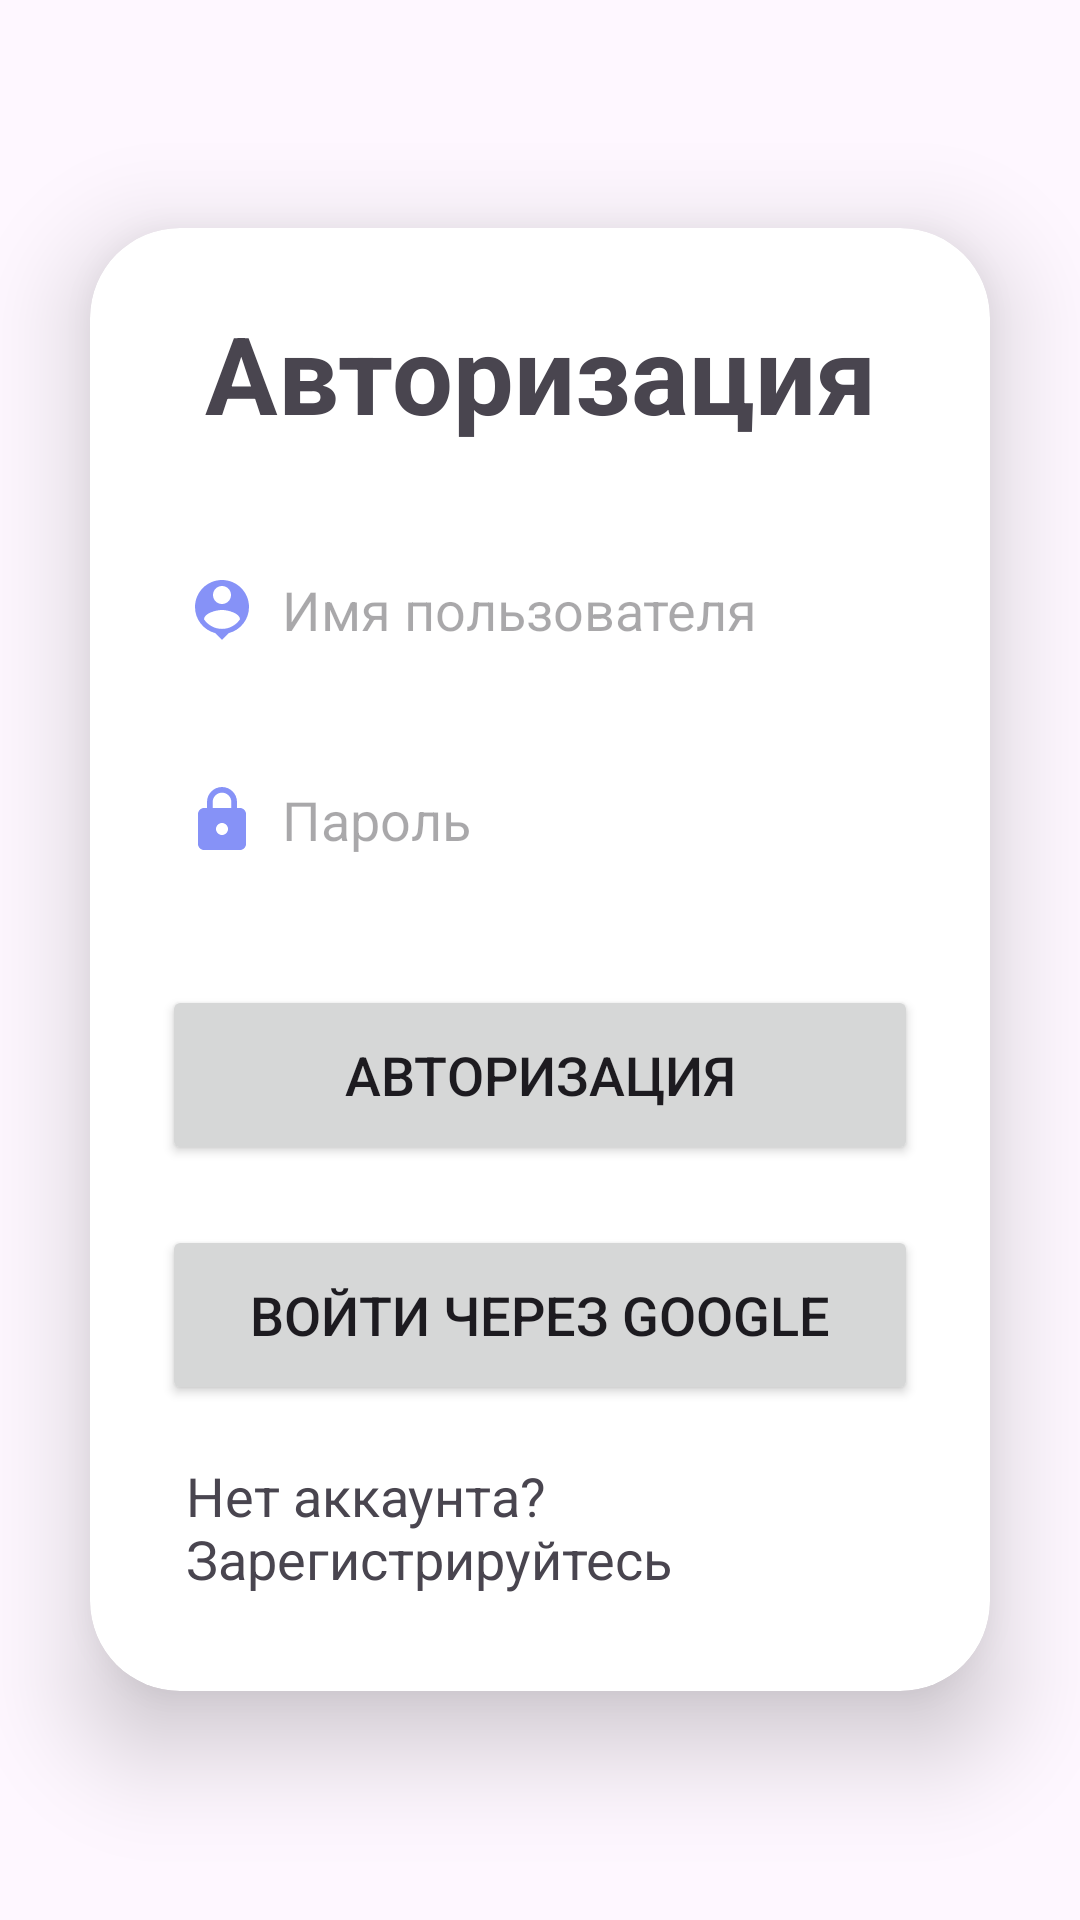

Layout XML and referenced resources for this Android screen:
<!-- AndroidManifest.xml: application theme Theme.EpicSavings -->
<!-- res/layout/activity_login.xml -->
<?xml version="1.0" encoding="utf-8"?>
<LinearLayout
    xmlns:android="http://schemas.android.com/apk/res/android"
    xmlns:app="http://schemas.android.com/apk/res-auto"
    xmlns:tools="http://schemas.android.com/tools"
    android:layout_width="match_parent"
    android:layout_height="match_parent"
    android:orientation="vertical"
    android:gravity="center"
    tools:context=".LoginActivity">

    <androidx.cardview.widget.CardView
        android:layout_width="match_parent"
        android:layout_height="wrap_content"
        android:layout_margin="30dp"
        app:cardCornerRadius="30dp"
        app:cardElevation="20dp">

        <LinearLayout
            android:layout_width="match_parent"
            android:layout_height="wrap_content"
            android:orientation="vertical"
            android:layout_gravity="center_horizontal"
            android:padding="24dp"
            android:background="@drawable/lavender_border">

            <TextView
                android:layout_width="match_parent"
                android:layout_height="wrap_content"
                android:text="@string/Login"
                android:textAlignment="center"
                android:textColor="@color/lavender"
                android:textSize="36sp"
                android:textStyle="bold" />


            <EditText
                android:id="@+id/login_username"
                android:layout_width="match_parent"
                android:layout_height="50dp"
                android:layout_marginTop="30dp"
                android:background="@drawable/lavender_border"
                android:drawableLeft="@drawable/ic_baseline_person_pin_24"
                android:drawablePadding="8dp"
                android:hint="@string/Username"
                android:padding="8dp"
                android:textColor="@color/grey" />

            <EditText
                android:id="@+id/login_password"
                android:layout_width="match_parent"
                android:layout_height="50dp"
                android:layout_marginTop="20dp"
                android:background="@drawable/lavender_border"
                android:drawableLeft="@drawable/ic_baseline_lock_24"
                android:drawablePadding="8dp"
                android:hint="@string/Password"
                android:inputType="textPassword"
                android:padding="8dp"
                android:textColor="@color/grey" />

            <Button
                android:id="@+id/login_button"
                android:layout_width="match_parent"
                android:layout_height="60dp"
                android:layout_marginTop="30dp"
                android:text="@string/Login"
                android:textSize="18sp"
                app:cornerRadius="20dp" />

            <Button
                android:id="@+id/buttonSignInWithGoogle"
                android:layout_width="match_parent"
                android:layout_height="60dp"
                android:layout_marginTop="20dp"
                android:text="@string/LoginGoogle"
                android:textSize="18sp"
                app:cornerRadius="20dp" />

            <TextView
                android:id="@+id/signupRedirectText"
                android:layout_width="wrap_content"
                android:layout_height="wrap_content"
                android:layout_gravity="center"
                android:layout_marginTop="10dp"
                android:clickable="true"
                android:focusable="true"
                android:padding="8dp"
                android:text="@string/NotRegistred"
                android:textColor="@color/lavender"
                android:textSize="18sp" />

        </LinearLayout>

    </androidx.cardview.widget.CardView>

</LinearLayout>
<!-- resources referenced by this layout -->
<resources>
  <!-- drawable ic_baseline_lock_24 (drawable) -->
  <vector android:height="24dp" android:tint="#8692F7"
      android:viewportHeight="24" android:viewportWidth="24"
      android:width="24dp" xmlns:android="http://schemas.android.com/apk/res/android">
      <path android:fillColor="@android:color/white" android:pathData="M18,8h-1L17,6c0,-2.76 -2.24,-5 -5,-5S7,3.24 7,6v2L6,8c-1.1,0 -2,0.9 -2,2v10c0,1.1 0.9,2 2,2h12c1.1,0 2,-0.9 2,-2L20,10c0,-1.1 -0.9,-2 -2,-2zM12,17c-1.1,0 -2,-0.9 -2,-2s0.9,-2 2,-2 2,0.9 2,2 -0.9,2 -2,2zM15.1,8L8.9,8L8.9,6c0,-1.71 1.39,-3.1 3.1,-3.1 1.71,0 3.1,1.39 3.1,3.1v2z"/>
  </vector>
  <!-- drawable ic_baseline_person_pin_24 (drawable) -->
  <vector android:height="24dp" android:tint="#8692F7"
      android:viewportHeight="24" android:viewportWidth="24"
      android:width="24dp" xmlns:android="http://schemas.android.com/apk/res/android">
      <path android:fillColor="@android:color/white" android:pathData="M12,2c-4.97,0 -9,4.03 -9,9 0,4.17 2.84,7.67 6.69,8.69L12,22l2.31,-2.31C18.16,18.67 21,15.17 21,11c0,-4.97 -4.03,-9 -9,-9zM12,4c1.66,0 3,1.34 3,3s-1.34,3 -3,3 -3,-1.34 -3,-3 1.34,-3 3,-3zM12,18.3c-2.5,0 -4.71,-1.28 -6,-3.22 0.03,-1.99 4,-3.08 6,-3.08 1.99,0 5.97,1.09 6,3.08 -1.29,1.94 -3.5,3.22 -6,3.22z"/>
  </vector>
  <string name="Login">Авторизация</string>
  <string name="LoginGoogle">Войти через Google</string>
  <string name="NotRegistred">Нет аккаунта? Зарегистрируйтесь</string>
  <string name="Password">Пароль</string>
  <string name="Username">Имя пользователя</string>
  <style name="Theme.EpicSavings" parent="Base.Theme.EpicSavings">
  
      </style>
  <style name="Base.Theme.EpicSavings" parent="Theme.Material3.DayNight.NoActionBar">
          
          <item name="colorPrimary">@color/lavender</item>
          <item name="colorPrimaryVariant">@color/lavender</item>
          <item name="colorOnPrimary">@color/white</item>
          
          <item name="colorOnSecondary">@color/black</item>
          
          <item name="android:statusBarColor">?attr/colorPrimaryVariant</item>
          
      </style>
  <!-- not gathered from this repository: default colours our renderer supplied (Android Studio template values) -->
  <color name="black">#FF000000</color>
  <color name="white">#FFFFFFFF</color>
</resources>
